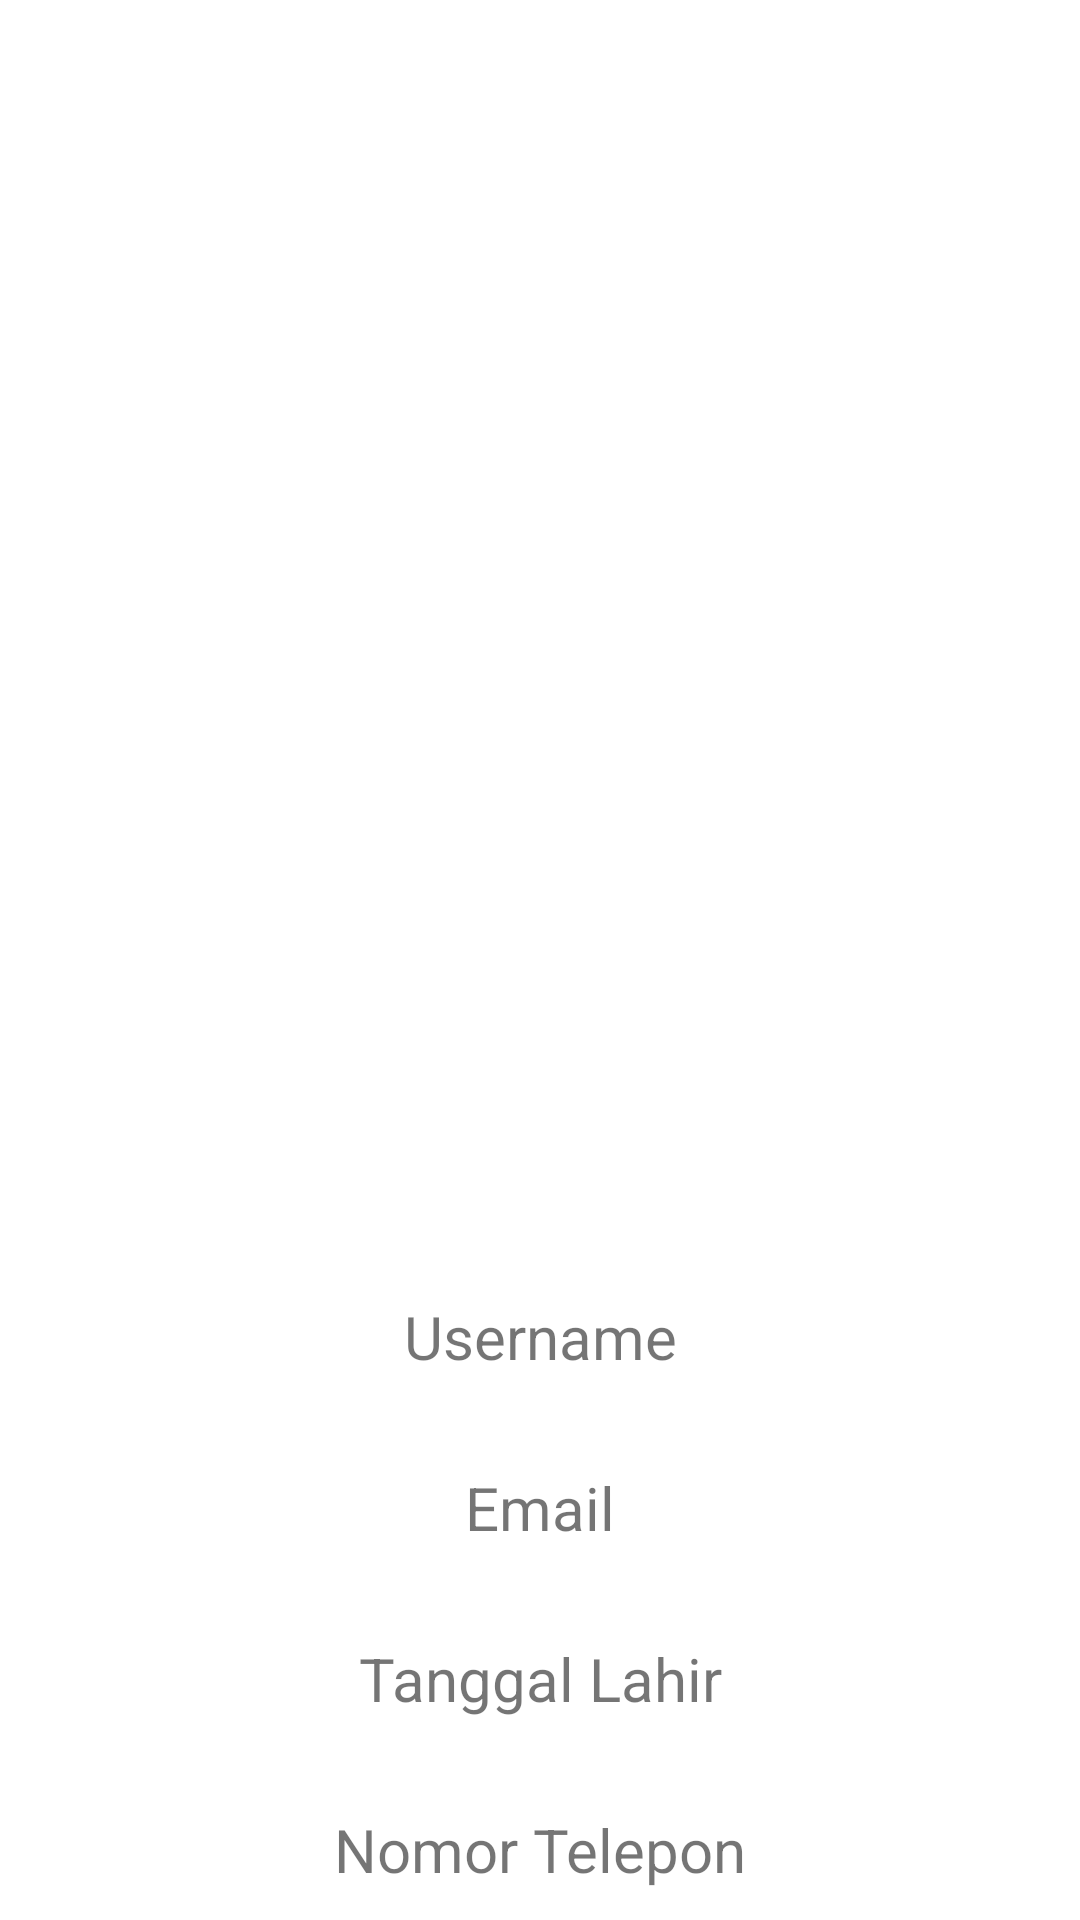

Layout XML and referenced resources for this Android screen:
<!-- AndroidManifest.xml: application theme Theme.TugasBesar -->
<!-- res/layout/activity_main_adapter_profile.xml -->
<?xml version="1.0" encoding="utf-8"?>
<androidx.constraintlayout.widget.ConstraintLayout
    xmlns:android="http://schemas.android.com/apk/res/android"
    xmlns:app="http://schemas.android.com/apk/res-auto"
    xmlns:tools="http://schemas.android.com/tools"
    android:layout_width="match_parent"
    android:layout_height="wrap_content"
    android:padding="10dp">
    <LinearLayout
        android:id="@+id/LinearLayout"
        android:layout_width="match_parent"
        android:layout_height="wrap_content"
        android:layout_marginStart="16dp"
        android:layout_marginEnd="16dp"
        android:orientation="vertical"
        app:layout_constraintBottom_toBottomOf="parent"
        app:layout_constraintEnd_toEndOf="parent"
        app:layout_constraintHorizontal_bias="0.0"
        app:layout_constraintStart_toStartOf="parent"
        app:layout_constraintVertical_bias="0.322">

        <TextView
            android:id="@+id/usernameView"
            android:layout_width="match_parent"
            android:layout_height="wrap_content"
            android:layout_marginBottom="30dp"
            android:gravity="center"
            android:text="Username"
            android:textSize="20dp" />

        <TextView
            android:id="@+id/emailView"
            android:layout_width="match_parent"
            android:layout_height="wrap_content"
            android:layout_marginBottom="30dp"
            android:gravity="center"
            android:text="Email"
            android:textSize="20dp"
            app:layout_constraintTop_toBottomOf="@+id/usernameView" />

        <TextView
            android:id="@+id/tglView"
            android:layout_width="match_parent"
            android:layout_height="wrap_content"
            android:layout_marginBottom="30dp"
            android:gravity="center"
            android:text="Tanggal Lahir"
            android:textSize="20dp"
            app:layout_constraintTop_toBottomOf="@+id/usernameView" />

        <TextView
            android:id="@+id/tlpView"
            android:layout_width="match_parent"
            android:layout_height="wrap_content"
            android:gravity="center"
            android:text="Nomor Telepon"
            android:textSize="20dp"
            app:layout_constraintTop_toBottomOf="@+id/tglView" />
    </LinearLayout>

</androidx.constraintlayout.widget.ConstraintLayout>
<!-- resources referenced by this layout -->
<resources>
  <style name="Theme.TugasBesar" parent="Theme.MaterialComponents.DayNight.DarkActionBar">
          
          <item name="colorPrimary">@color/purple_500</item>
          <item name="colorPrimaryVariant">@color/purple_700</item>
          <item name="colorOnPrimary">@color/white</item>
          
          <item name="colorSecondary">@color/teal_200</item>
          <item name="colorSecondaryVariant">@color/teal_700</item>
          <item name="colorOnSecondary">@color/black</item>
          
          <item name="android:statusBarColor" tools:targetApi="l">?attr/colorPrimaryVariant</item>
          
      </style>
  <color name="purple_500">#FF6200EE</color>
  <color name="purple_700">#FF3700B3</color>
  <color name="white">#fbfffe</color>
  <color name="teal_200">#FF03DAC5</color>
  <color name="teal_700">#FF018786</color>
  <color name="black">#FF000000</color>
</resources>
